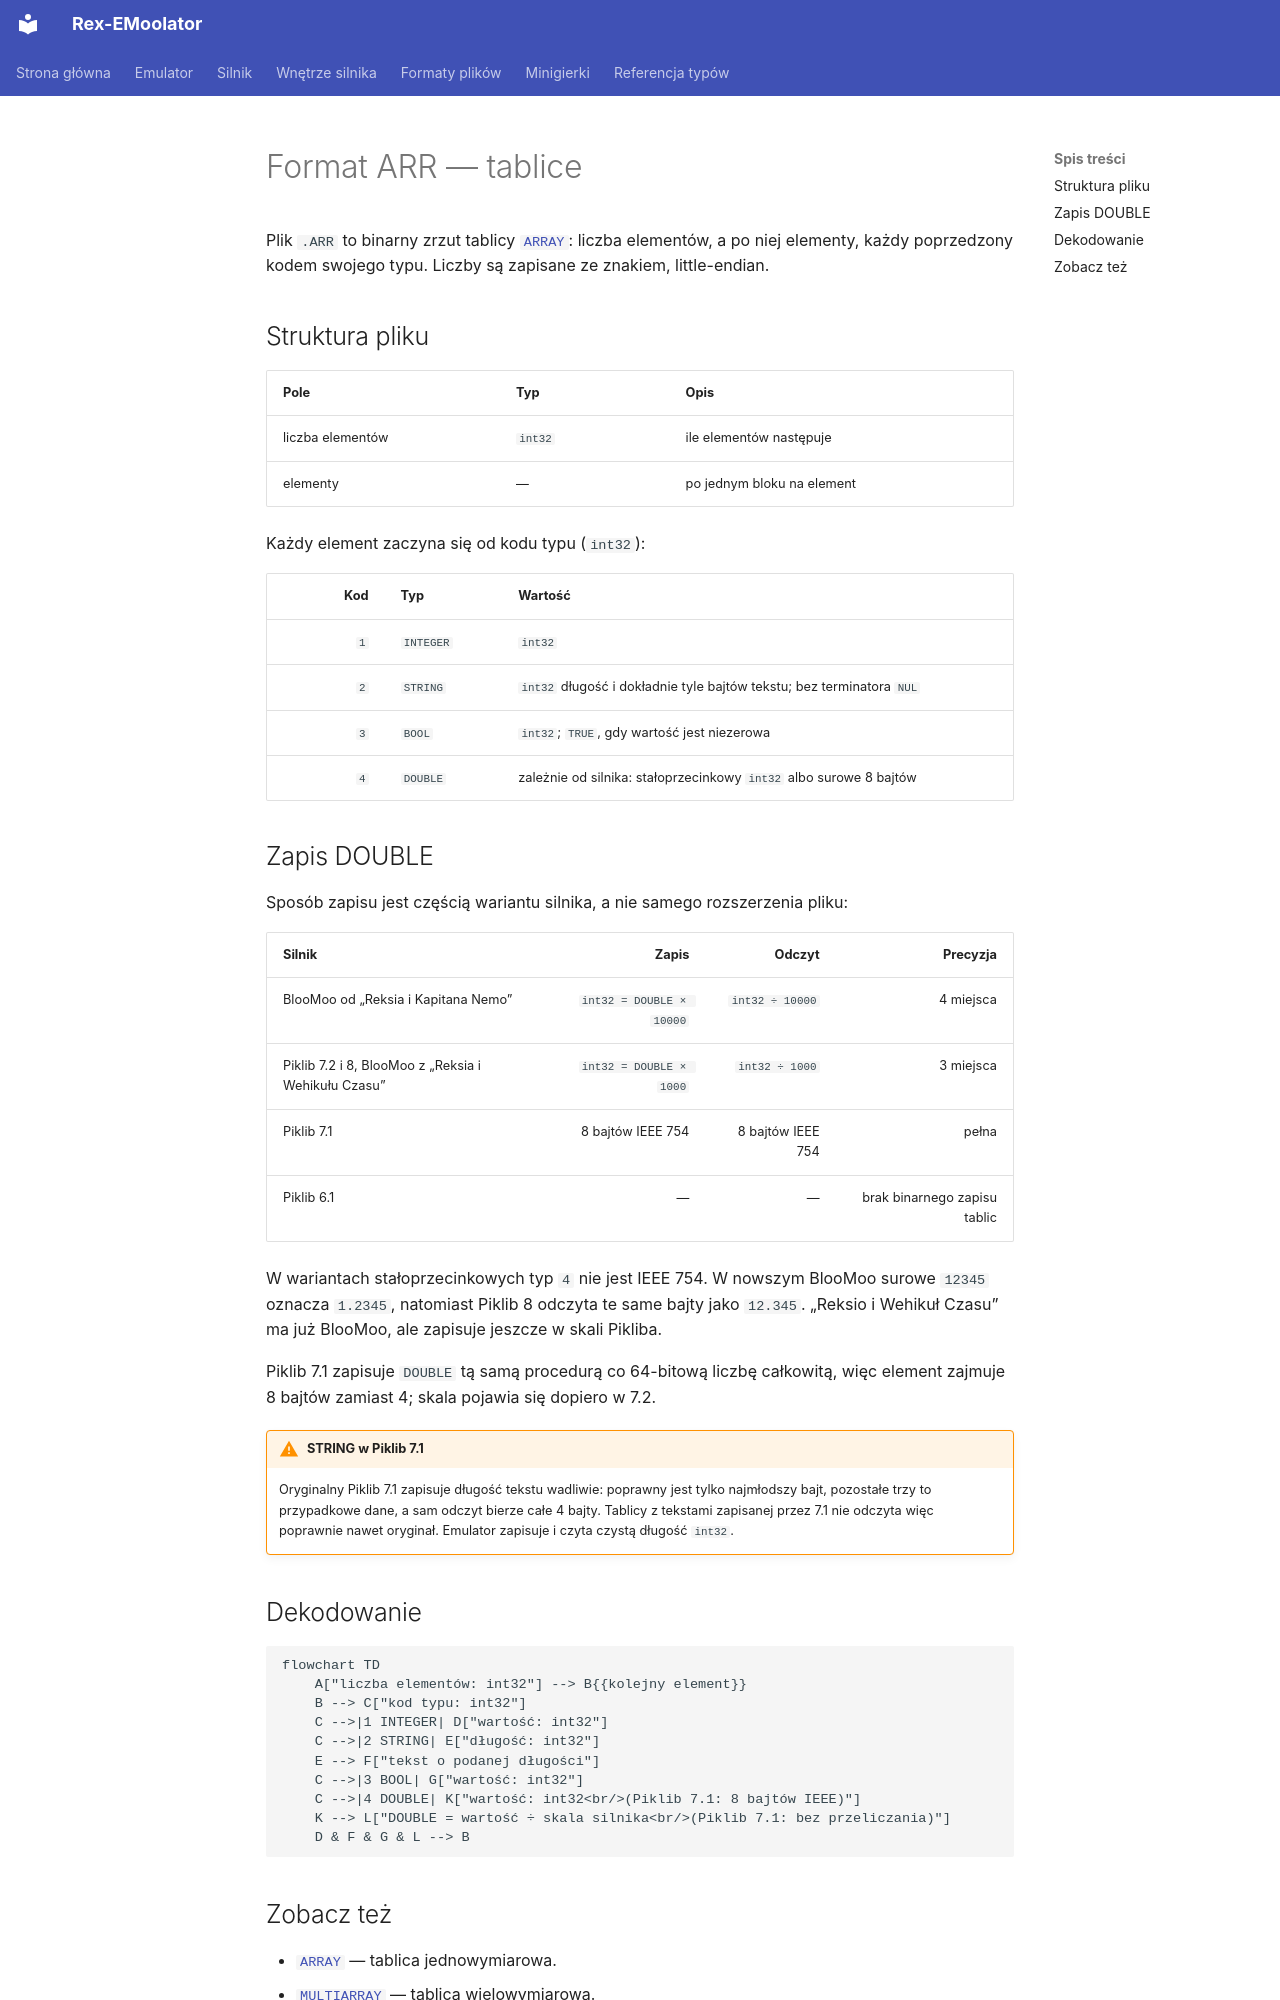

repository: patryk025/Rex-EMoolator · page: pl/formats/ARR/index.html · generator: mkdocs

# Format ARR — tablice

Plik `.ARR` to binarny zrzut tablicy [`ARRAY`](../reference/ARRAY.md):
liczba elementów, a po niej elementy, każdy poprzedzony kodem swojego
typu. Liczby są zapisane ze znakiem, little-endian.

## Struktura pliku

| Pole | Typ | Opis |
|---|---|---|
| liczba elementów | `int32` | ile elementów następuje |
| elementy | — | po jednym bloku na element |

Każdy element zaczyna się od kodu typu (`int32`):

| Kod | Typ | Wartość |
|---:|---|---|
| `1` | `INTEGER` | `int32` |
| `2` | `STRING` | `int32` długość i dokładnie tyle bajtów tekstu; bez terminatora `NUL` |
| `3` | `BOOL` | `int32`; `TRUE`, gdy wartość jest niezerowa |
| `4` | `DOUBLE` | zależnie od silnika: stałoprzecinkowy `int32` albo surowe 8 bajtów |

## Zapis DOUBLE

Sposób zapisu jest częścią wariantu silnika, a nie samego rozszerzenia pliku:

| Silnik | Zapis | Odczyt | Precyzja |
|---|---:|---:|---:|
| BlooMoo od „Reksia i Kapitana Nemo” | `int32 = DOUBLE × 10000` | `int32 ÷ 10000` | 4 miejsca |
| Piklib 7.2 i 8, BlooMoo z „Reksia i Wehikułu Czasu” | `int32 = DOUBLE × 1000` | `int32 ÷ 1000` | 3 miejsca |
| Piklib 7.1 | 8 bajtów IEEE 754 | 8 bajtów IEEE 754 | pełna |
| Piklib 6.1 | — | — | brak binarnego zapisu tablic |

W wariantach stałoprzecinkowych typ `4` nie jest IEEE 754. W nowszym BlooMoo surowe
`12345` oznacza `1.2345`, natomiast Piklib 8 odczyta te same bajty jako `12.345`.
„Reksio i Wehikuł Czasu” ma już BlooMoo, ale zapisuje jeszcze w skali Pikliba.

Piklib 7.1 zapisuje `DOUBLE` tą samą procedurą co 64-bitową liczbę całkowitą, więc
element zajmuje 8 bajtów zamiast 4; skala pojawia się dopiero w 7.2.

!!! warning "STRING w Piklib 7.1"
    Oryginalny Piklib 7.1 zapisuje długość tekstu wadliwie: poprawny jest tylko
    najmłodszy bajt, pozostałe trzy to przypadkowe dane, a sam odczyt bierze całe
    4 bajty. Tablicy z tekstami zapisanej przez 7.1 nie odczyta więc poprawnie nawet
    oryginał. Emulator zapisuje i czyta czystą długość `int32`.

## Dekodowanie

```mermaid
flowchart TD
    A["liczba elementów: int32"] --> B{{kolejny element}}
    B --> C["kod typu: int32"]
    C -->|1 INTEGER| D["wartość: int32"]
    C -->|2 STRING| E["długość: int32"]
    E --> F["tekst o podanej długości"]
    C -->|3 BOOL| G["wartość: int32"]
    C -->|4 DOUBLE| K["wartość: int32<br/>(Piklib 7.1: 8 bajtów IEEE)"]
    K --> L["DOUBLE = wartość ÷ skala silnika<br/>(Piklib 7.1: bez przeliczania)"]
    D & F & G & L --> B
```
